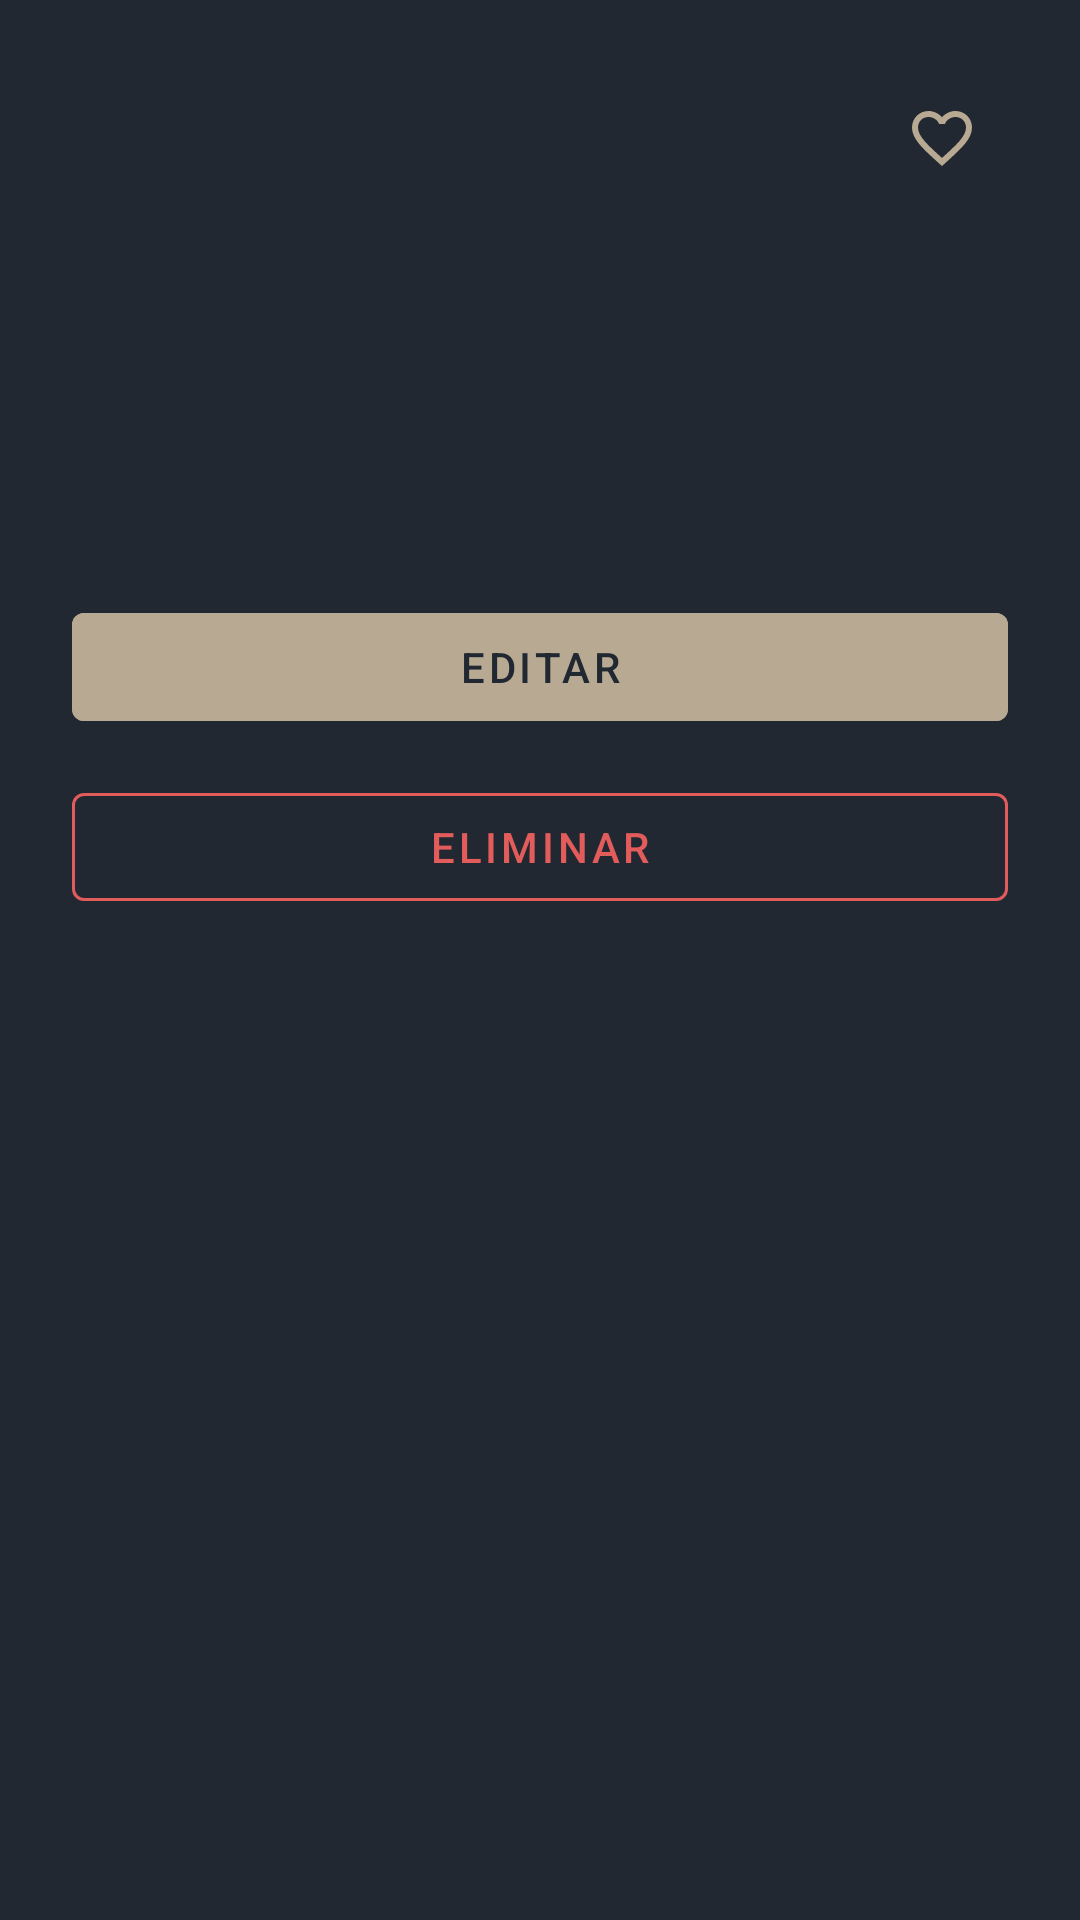

Here is an Android app screen rendered from its layout file. Give the layout XML and the strings, colors and styles it references.
<!-- AndroidManifest.xml: application theme Theme.RitmoInterno -->
<!-- res/layout/activity_rutina_detalle.xml -->
<?xml version="1.0" encoding="utf-8"?>
<ScrollView xmlns:android="http://schemas.android.com/apk/res/android"
    xmlns:app="http://schemas.android.com/apk/res-auto"
    xmlns:tools="http://schemas.android.com/tools"
    android:layout_width="match_parent"
    android:layout_height="match_parent"
    android:background="@color/gris_carbon"
    android:fillViewport="true">

    <LinearLayout
        android:layout_width="match_parent"
        android:layout_height="wrap_content"
        android:orientation="vertical"
        android:padding="24dp">

        <LinearLayout
            android:layout_width="match_parent"
            android:layout_height="wrap_content"
            android:gravity="center_vertical"
            android:orientation="horizontal">

            <TextView
                android:id="@+id/textTitulo"
                android:layout_width="0dp"
                android:layout_height="wrap_content"
                android:layout_weight="1"
                android:fontFamily="sans-serif-medium"
                android:textColor="@color/blanco_crema"
                android:textSize="22sp"
                tools:text="Rutina de estiramiento" />

            <ImageButton
                android:id="@+id/buttonFavorito"
                android:layout_width="44dp"
                android:layout_height="44dp"
                android:background="?attr/selectableItemBackgroundBorderless"
                android:contentDescription="@string/cd_favorito"
                android:padding="6dp"
                android:src="@drawable/ic_heart_border" />
        </LinearLayout>

        <TextView
            android:id="@+id/textDuracion"
            android:layout_width="match_parent"
            android:layout_height="wrap_content"
            android:layout_marginTop="12dp"
            android:textColor="@color/greige"
            android:textSize="15sp" />

        <TextView
            android:id="@+id/textFecha"
            android:layout_width="match_parent"
            android:layout_height="wrap_content"
            android:layout_marginTop="4dp"
            android:textColor="@color/greige"
            android:textSize="15sp" />

        <TextView
            android:id="@+id/textDescripcion"
            android:layout_width="match_parent"
            android:layout_height="wrap_content"
            android:layout_marginTop="20dp"
            android:lineSpacingExtra="4dp"
            android:textColor="@color/blanco_crema"
            android:textSize="16sp" />

        <com.google.android.material.button.MaterialButton
            android:id="@+id/buttonEditar"
            android:layout_width="match_parent"
            android:layout_height="48dp"
            android:layout_marginTop="32dp"
            android:backgroundTint="@color/greige"
            android:text="@string/accion_editar"
            android:textColor="@color/gris_carbon" />

        <com.google.android.material.button.MaterialButton
            android:id="@+id/buttonEliminar"
            style="@style/Widget.MaterialComponents.Button.OutlinedButton"
            android:layout_width="match_parent"
            android:layout_height="48dp"
            android:layout_marginTop="12dp"
            android:text="@string/accion_eliminar"
            android:textColor="@color/favorito_activo"
            app:strokeColor="@color/favorito_activo" />

    </LinearLayout>
</ScrollView>
<!-- resources referenced by this layout -->
<resources>
  <color name="blanco_crema">#F4F6F0</color>
  <color name="favorito_activo">#E25C5C</color>
  <color name="greige">#B8A993</color>
  <color name="gris_carbon">#222831</color>
  <!-- drawable ic_heart_border (drawable) -->
  <vector xmlns:android="http://schemas.android.com/apk/res/android"
      android:width="24dp"
      android:height="24dp"
      android:viewportWidth="24"
      android:viewportHeight="24">
      <path
          android:fillColor="@color/favorito_inactivo"
          android:pathData="M16.5,3c-1.74,0 -3.41,0.81 -4.5,2.09C10.91,3.81 9.24,3 7.5,3 4.42,3 2,5.42 2,8.5c0,3.78 3.4,6.86 8.55,11.54L12,21.35l1.45,-1.32C18.6,15.36 22,12.28 22,8.5 22,5.42 19.58,3 16.5,3zM12.1,18.55l-0.1,0.1 -0.1,-0.1C7.14,14.24 4,11.39 4,8.5 4,6.5 5.5,5 7.5,5c1.54,0 3.04,0.99 3.57,2.36h1.87C13.46,5.99 14.96,5 16.5,5 18.5,5 20,6.5 20,8.5c0,2.89 -3.14,5.74 -7.9,10.05z" />
  </vector>
  <string name="accion_editar">Editar</string>
  <string name="accion_eliminar">Eliminar</string>
  <string name="cd_favorito">Marcar o desmarcar como favorito</string>
  <style name="Theme.RitmoInterno" parent="Theme.MaterialComponents.DayNight.NoActionBar">
          <item name="colorPrimary">@color/gris_carbon</item>
          <item name="colorPrimaryDark">@color/gris_carbon</item>
          <item name="colorAccent">@color/greige</item>
          <item name="android:windowBackground">@color/gris_carbon</item>
          <item name="android:textColorPrimary">@color/blanco_crema</item>
          
          <item name="android:textColorHint">@color/gris_input</item>
      </style>
  <color name="favorito_inactivo">#B8A993</color>
  <color name="gris_input">#9AA098</color>
</resources>
